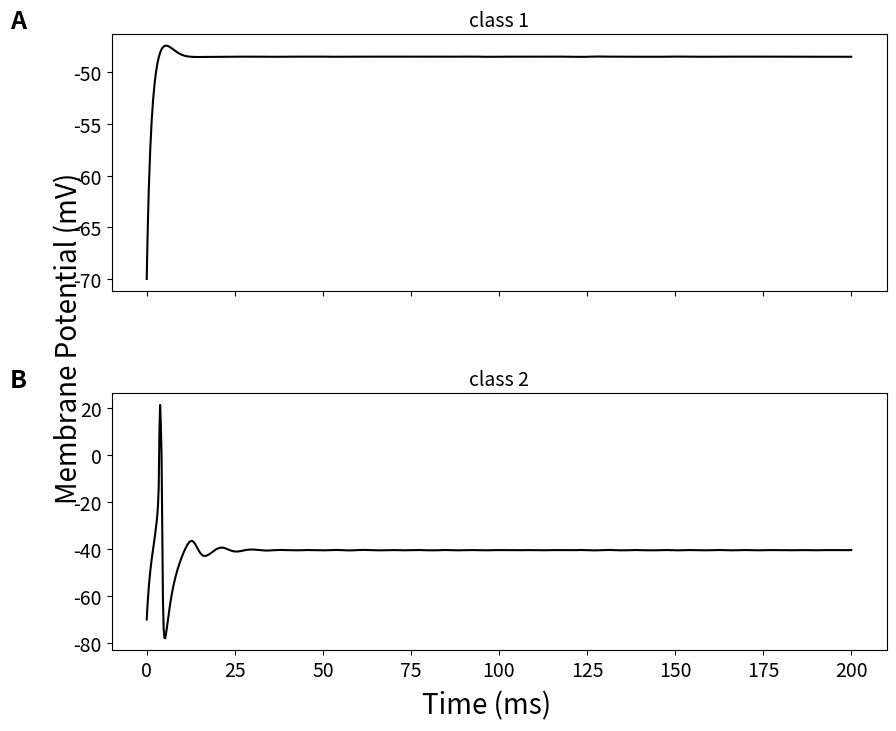

Source code (Python):
import numpy as np
import matplotlib.pyplot as plt
from scipy.integrate import solve_ivp


class PrescottModel:

    def __init__(self, bw: float, I_stim: float) -> None:

        self.I_stim = I_stim
        self.bw = bw

        # Fixed model parameters
        self.gfast: int = 20
        self.gslow: int = 20
        self.gleak: int = 2
        self.ENa: int = 50
        self.EK: int = -100
        self.Eleak: int = -70
        self.C: int = 2
        self.bm: float = -1.2
        self.cm: int = 18
        self.cw: int = 10
        self.ww: float = 0.15

        self.dwdt = None
        self.dvdt = None

    def model(self, t: list, Y: list) -> list:

        V, w = Y

        m_inf = 0.5 * (1 + np.tanh((V - self.bm) / self.cm))
        w_inf = 0.5 * (1 + np.tanh((V - self.bw) / self.cw))
        tau_w = 1 / np.cosh((V - self.bw) / (2 * self.cw))

        self.dvdt = (self.I_stim
                - self.gfast * m_inf * (V - self.ENa)
                - self.gslow * w * (V - self.EK)
                - self.gleak * (V - self.Eleak)) / self.C
        self.dwdt = self.ww * (w_inf - w) / tau_w

        return [self.dvdt, self.dwdt]

    def solve(self, t_span, y0, t_eval):

        return solve_ivp(self.model, t_span, y0, t_eval=t_eval)



def main():

    t = np.linspace(0, 200, 1000)

    # Define model instances for different classes
    model_class1 = PrescottModel(bw=-21, I_stim=37)
    model_class3 = PrescottModel(bw=-21, I_stim=60)

    models = [("class 1", model_class1), ("class 2", model_class3)]

    # Plotting
    fig, axes = plt.subplots(2, 1, figsize=(10, 8), sharex=True)
    plt.subplots_adjust(hspace=0.4)

    for i, (label, model) in enumerate(models):
        sol = model.solve([0, 200], [-70, 0], t_eval=t)

        ax = axes[i]
        ax.plot(sol.t, sol.y[0], color='k')
        ax.set_title(label, fontsize=14)
        ax.text(-0.12, 1.05, f"{chr(65+i)}", transform=ax.transAxes,
                fontsize=18, fontweight='bold', ha="center", va="center")
        ax.tick_params(axis='both', labelsize=14)

    fig.text(0.068, 0.5, "Membrane Potential (mV)", va="center", rotation="vertical", fontsize=20)
    fig.text(0.5, 0.03, "Time (ms)", ha="center", fontsize=20)
    plt.show()


if __name__ == "__main__":

    main()
